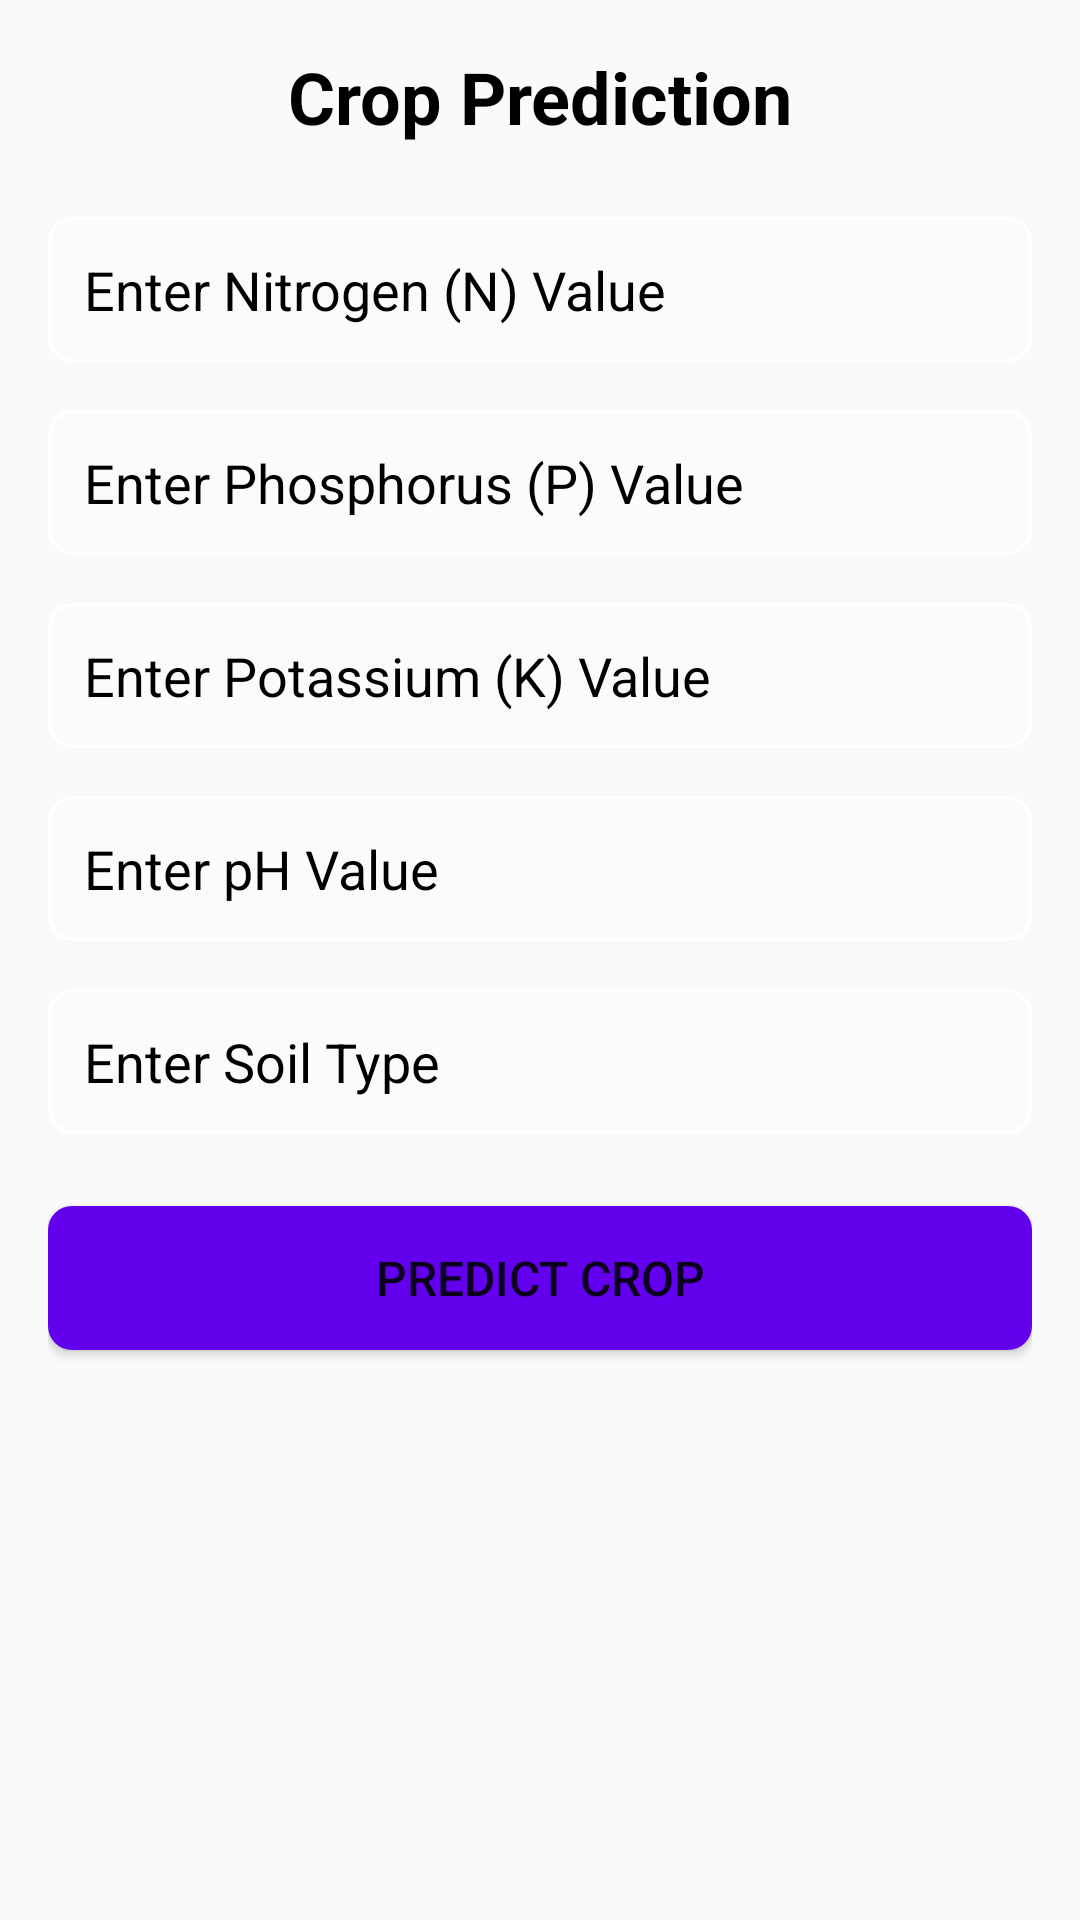

Write the Android layout XML for this screen, with the resource values it uses.
<!-- AndroidManifest.xml: application theme Theme.MittiManthan -->
<!-- res/layout/fragment_crop_prediction.xml -->
<?xml version="1.0" encoding="utf-8"?>
<ScrollView xmlns:android="http://schemas.android.com/apk/res/android"
    xmlns:app="http://schemas.android.com/apk/res-auto"
    android:layout_width="match_parent"
    android:layout_height="match_parent"
    android:padding="16dp">

    <LinearLayout
        android:layout_width="match_parent"
        android:layout_height="wrap_content"
        android:orientation="vertical">

        <TextView
            android:layout_width="match_parent"
            android:layout_height="wrap_content"
            android:text="Crop Prediction"
            android:textColor="@color/black"
            android:textSize="24sp"
            android:textStyle="bold"
            android:gravity="center"
            android:layout_marginBottom="24dp"/>

        <EditText
            android:id="@+id/etN"
            android:layout_width="match_parent"
            android:layout_height="wrap_content"
            android:hint="Enter Nitrogen (N) Value"
            android:textColor="@color/black"
            android:textColorHint="@color/black"

            android:inputType="numberDecimal"
            android:padding="12dp"
            android:layout_marginBottom="16dp"
            android:background="@drawable/edit_text_background"/>

        <EditText
            android:id="@+id/etP"
            android:layout_width="match_parent"
            android:layout_height="wrap_content"
            android:hint="Enter Phosphorus (P) Value"
            android:textColor="@color/black"
            android:textColorHint="@color/black"
            android:inputType="numberDecimal"
            android:padding="12dp"
            android:layout_marginBottom="16dp"
            android:background="@drawable/edit_text_background"/>

        <EditText
            android:id="@+id/etK"
            android:layout_width="match_parent"
            android:layout_height="wrap_content"
            android:hint="Enter Potassium (K) Value"
            android:textColorHint="@color/black"
            android:textColor="@color/black"
            android:inputType="numberDecimal"
            android:padding="12dp"
            android:layout_marginBottom="16dp"
            android:background="@drawable/edit_text_background"/>

        <EditText
            android:id="@+id/etPH"
            android:layout_width="match_parent"
            android:layout_height="wrap_content"
            android:hint="Enter pH Value"
            android:textColor="@color/black"
            android:textColorHint="@color/black"
            android:inputType="numberDecimal"
            android:padding="12dp"
            android:layout_marginBottom="16dp"
            android:background="@drawable/edit_text_background"/>

        <EditText
            android:id="@+id/etSoilType"
            android:layout_width="match_parent"
            android:layout_height="wrap_content"
            android:hint="Enter Soil Type"
            android:textColor="@color/black"
            android:textColorHint="@color/black"
            android:inputType="text"
            android:padding="12dp"
            android:layout_marginBottom="24dp"
            android:background="@drawable/edit_text_background"/>

        <Button
            android:id="@+id/btnPredict"
            android:layout_width="match_parent"
            android:layout_height="wrap_content"
            android:text="Predict Crop"
            android:textSize="16sp"
            android:padding="12dp"
            android:layout_marginBottom="24dp"
            android:background="@drawable/button_background"/>

        <androidx.cardview.widget.CardView
            android:id="@+id/resultCard"
            android:layout_width="match_parent"
            android:layout_height="wrap_content"
            android:visibility="gone"
            app:cardCornerRadius="8dp"
            app:cardElevation="4dp"
            android:layout_marginBottom="16dp">

            <LinearLayout
                android:layout_width="match_parent"
                android:layout_height="wrap_content"
                android:orientation="vertical"
                android:padding="16dp">

                <TextView
                    android:id="@+id/tvResult"
                    android:layout_width="match_parent"
                    android:layout_height="wrap_content"
                    android:textSize="20sp"
                    android:textStyle="bold"
                    android:gravity="center"
                    android:layout_marginBottom="16dp"/>

                <ImageView
                    android:id="@+id/cropImage"
                    android:layout_width="120dp"
                    android:layout_height="120dp"
                    android:layout_gravity="center"
                    android:layout_marginBottom="16dp"
                    android:scaleType="centerCrop"/>

                <LinearLayout
                    android:layout_width="match_parent"
                    android:layout_height="wrap_content"
                    android:orientation="vertical"
                    android:background="@drawable/info_background"
                    android:padding="16dp">

                    <TextView
                        android:id="@+id/tvPlantingSeason"
                        android:layout_width="match_parent"
                        android:layout_height="wrap_content"
                        android:textSize="16sp"
                        android:layout_marginBottom="8dp"
                        android:drawablePadding="8dp"
                        app:drawableStartCompat="@drawable/ic_calendar"/>

                    <TextView
                        android:id="@+id/tvWaterRequirement"
                        android:layout_width="match_parent"
                        android:layout_height="wrap_content"
                        android:textSize="16sp"
                        android:layout_marginBottom="8dp"
                        android:drawablePadding="8dp"
                        app:drawableStartCompat="@drawable/ic_water"/>

                    <TextView
                        android:id="@+id/tvSoilType"
                        android:layout_width="match_parent"
                        android:layout_height="wrap_content"
                        android:textSize="16sp"
                        android:layout_marginBottom="8dp"
                        android:drawablePadding="8dp"
                        app:drawableStartCompat="@drawable/ic_soil"/>

                    <TextView
                        android:id="@+id/tvNutrients"
                        android:layout_width="match_parent"
                        android:layout_height="wrap_content"
                        android:textSize="16sp"
                        android:drawablePadding="8dp"
                        app:drawableStartCompat="@drawable/ic_nutrients"/>
                </LinearLayout>
            </LinearLayout>
        </androidx.cardview.widget.CardView>
    </LinearLayout>
</ScrollView>
<!-- resources referenced by this layout -->
<resources>
  <color name="black">#FF000000</color>
  <!-- drawable button_background (drawable) -->
  <?xml version="1.0" encoding="utf-8"?>
  <shape xmlns:android="http://schemas.android.com/apk/res/android">
      <solid android:color="@color/purple_500"/>
      <corners android:radius="8dp"/>
  </shape>
  <!-- drawable edit_text_background (drawable) -->
  <?xml version="1.0" encoding="utf-8"?>
  <shape xmlns:android="http://schemas.android.com/apk/res/android">
      <solid android:color="#FBFBFB"/>
      <corners android:radius="8dp"/>
      <stroke
          android:width="1dp"
          android:color="#FFFFFF"/>
  </shape>
  <!-- drawable ic_calendar (drawable) -->
  <vector xmlns:android="http://schemas.android.com/apk/res/android"
      android:width="24dp"
      android:height="24dp"
      android:viewportWidth="24"
      android:viewportHeight="24">
      <path
          android:fillColor="#FF000000"
          android:pathData="M19,3h-1V1h-2v2H8V1H6v2H5C3.89,3 3,3.9 3,5v14c0,1.1 0.89,2 2,2h14c1.1,0 2,-0.9 2,-2V5C21,3.9 20.1,3 19,3zM19,19H5V8h14V19z"/>
  </vector>
  <!-- drawable ic_soil (drawable) -->
  <vector xmlns:android="http://schemas.android.com/apk/res/android"
      android:width="24dp"
      android:height="24dp"
      android:viewportWidth="24"
      android:viewportHeight="24">
      <path
          android:fillColor="#FF000000"
          android:pathData="M12,3c-4.97,0 -9,4.03 -9,9s4.03,9 9,9s9,-4.03 9,-9S16.97,3 12,3zM12,19c-3.86,0 -7,-3.14 -7,-7s3.14,-7 7,-7s7,3.14 7,7S15.86,19 12,19z"/>
  </vector>
  <!-- drawable ic_water (drawable) -->
  <vector xmlns:android="http://schemas.android.com/apk/res/android"
      android:width="24dp"
      android:height="24dp"
      android:viewportWidth="24"
      android:viewportHeight="24">
      <path
          android:fillColor="#FF000000"
          android:pathData="M12,2c-5.33,4.55 -8,8.48 -8,11.8c0,4.98 3.8,8.2 8,8.2s8,-3.22 8,-8.2C20,10.48 17.33,6.55 12,2zM12,20c-3.35,0 -6,-2.57 -6,-6.2c0,-2.34 1.95,-5.44 6,-9.14c4.05,3.7 6,6.79 6,9.14C18,17.43 15.35,20 12,20z"/>
  </vector>
  <style name="Theme.MittiManthan" parent="android:Theme.Material.Light.NoActionBar" />
  <color name="purple_500">#FF6200EE</color>
</resources>
